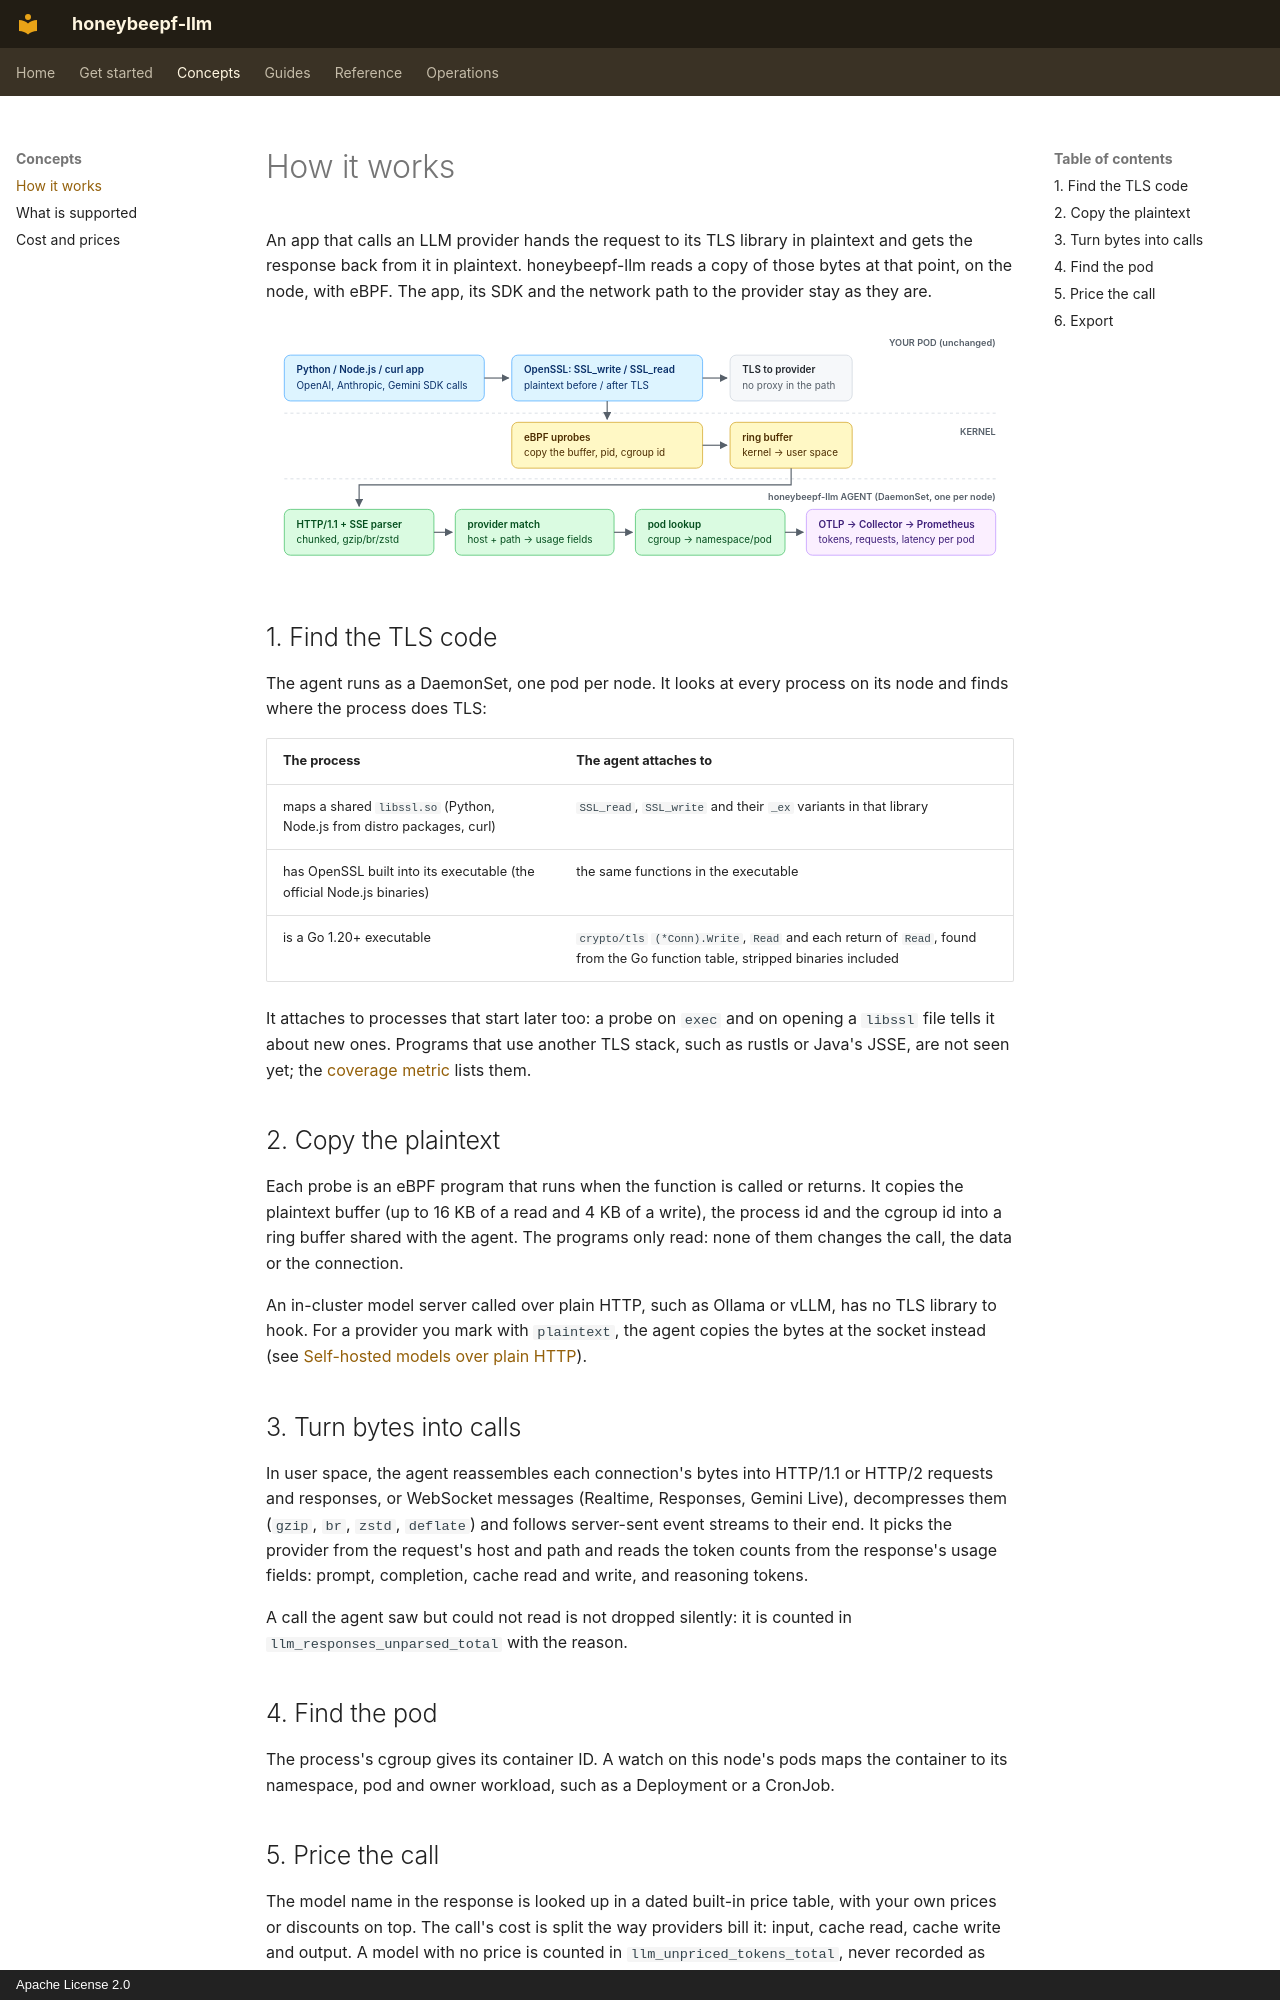

repository: honeybee-studio/honeybeepf-llm · page: how-it-works/index.html · generator: mkdocs · copyright: Apache License 2.0

# How it works

An app that calls an LLM provider hands the request to its TLS library in plaintext and gets the response back from it
in plaintext. honeybeepf-llm reads a copy of those bytes at that point, on the node, with eBPF. The app, its SDK and the
network path to the provider stay as they are.

![uprobes on SSL_write/SSL_read copy plaintext into a ring buffer; the agent parses HTTP, matches the provider, maps the cgroup to a pod and exports OTLP metrics](images/how-it-works.svg)

## 1. Find the TLS code

The agent runs as a DaemonSet, one pod per node. It looks at every process on its node and finds where the process does
TLS:

| The process | The agent attaches to |
|---|---|
| maps a shared `libssl.so` (Python, Node.js from distro packages, curl) | `SSL_read`, `SSL_write` and their `_ex` variants in that library |
| has OpenSSL built into its executable (the official Node.js binaries) | the same functions in the executable |
| is a Go 1.20+ executable | `crypto/tls` `(*Conn).Write`, `Read` and each return of `Read`, found from the Go function table, stripped binaries included |

It attaches to processes that start later too: a probe on `exec` and on opening a `libssl` file tells it about new
ones. Programs that use another TLS stack, such as rustls or Java's JSSE, are not seen yet; the
[coverage metric](guides/coverage.md) lists them.

## 2. Copy the plaintext

Each probe is an eBPF program that runs when the function is called or returns. It copies the plaintext buffer (up to
16 KB of a read and 4 KB of a write), the process id and the cgroup id into a ring buffer shared with the agent. The
programs only read: none of them changes the call, the data or the connection.

An in-cluster model server called over plain HTTP, such as Ollama or vLLM, has no TLS library to hook. For a provider
you mark with `plaintext`, the agent copies the bytes at the socket instead (see
[Self-hosted models over plain HTTP](guides/plaintext.md)).

## 3. Turn bytes into calls

In user space, the agent reassembles each connection's bytes into HTTP/1.1 or HTTP/2 requests and responses, or WebSocket
messages (Realtime, Responses, Gemini Live),
decompresses them (`gzip`, `br`, `zstd`, `deflate`) and follows server-sent event streams to their end. It picks the
provider from the request's host and path and reads the token counts from the response's usage fields: prompt,
completion, cache read and write, and reasoning tokens.

A call the agent saw but could not read is not dropped silently: it is counted in `llm_responses_unparsed_total` with
the reason.

## 4. Find the pod

The process's cgroup gives its container ID. A watch on this node's pods maps the container to its namespace, pod and
owner workload, such as a Deployment or a CronJob.
